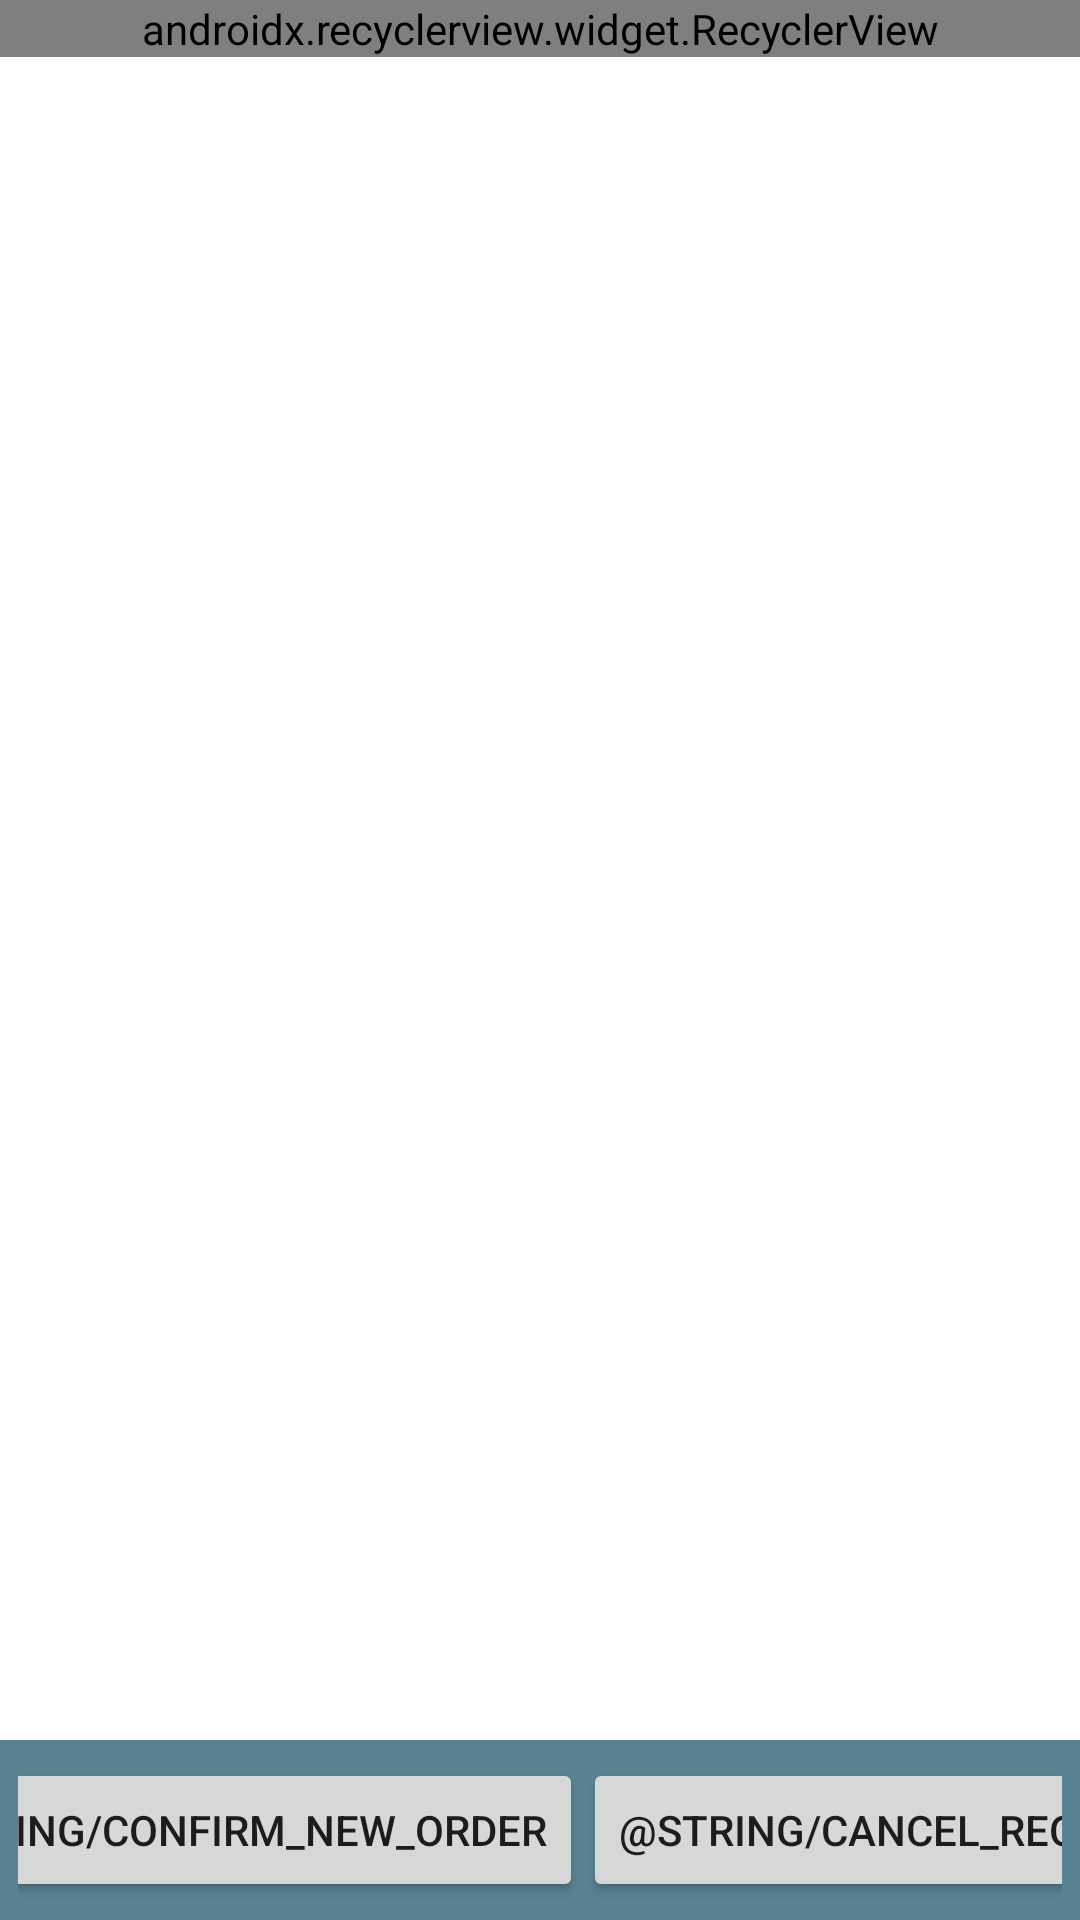

Here is an Android app screen rendered from its layout file. Give the layout XML and the strings, colors and styles it references.
<!-- AndroidManifest.xml: application theme Theme.RecipeBook -->
<!-- res/layout/activity_reorder_category.xml -->
<androidx.constraintlayout.widget.ConstraintLayout
    xmlns:android="http://schemas.android.com/apk/res/android"
    xmlns:app="http://schemas.android.com/apk/res-auto"
    xmlns:tools="http://schemas.android.com/tools"
    android:layout_width="match_parent"
    android:layout_height="match_parent"
    tools:context=".ReorderCategoryActivity">

    

    <ScrollView
        android:id="@+id/reorder_scrollview"
        android:layout_width="match_parent"
        android:layout_height="0dp"
        app:layout_constraintTop_toTopOf="parent"
        app:layout_constraintStart_toStartOf="parent"
        app:layout_constraintEnd_toEndOf="parent"
        app:layout_constraintBottom_toTopOf="@+id/reorder_input_container" >

        <androidx.recyclerview.widget.RecyclerView
            android:id="@+id/category_reorder_rv"
            android:layout_width="match_parent"
            android:layout_height="wrap_content"
            android:nestedScrollingEnabled="false"
            android:isScrollContainer="false"
            app:layoutManager="com.google.android.flexbox.FlexboxLayoutManager"
            tools:itemCount="10"
            tools:listitem="@layout/item_reorderable_category"
            tools:orientation="vertical" />

    </ScrollView>

    <androidx.constraintlayout.widget.ConstraintLayout
        android:id="@+id/reorder_input_container"
        android:layout_width="match_parent"
        android:layout_height="wrap_content"
        android:padding="6dp"
        android:background="@color/tertiary"
        app:layout_constraintBottom_toBottomOf="parent"
        app:layout_constraintStart_toStartOf="parent"
        app:layout_constraintEnd_toEndOf="parent"
        app:layout_constraintTop_toBottomOf="@+id/reorder_scrollview">

        <Button
            android:id="@+id/confirm_reorder_btn"
            android:layout_width="wrap_content"
            android:layout_height="wrap_content"
            android:text="@string/confirm_new_order"
            app:layout_constraintBottom_toBottomOf="parent"
            app:layout_constraintStart_toStartOf="parent"
            app:layout_constraintEnd_toStartOf="@+id/cancel_reorder_btn"
            app:layout_constraintTop_toTopOf="parent"
            />

        <Button
            android:id="@+id/cancel_reorder_btn"
            android:layout_width="wrap_content"
            android:layout_height="wrap_content"
            android:text="@string/cancel_reorder"
            app:layout_constraintBottom_toBottomOf="parent"
            app:layout_constraintStart_toEndOf="@+id/confirm_reorder_btn"
            app:layout_constraintEnd_toEndOf="parent"
            app:layout_constraintTop_toTopOf="parent"
            />

    </androidx.constraintlayout.widget.ConstraintLayout>


</androidx.constraintlayout.widget.ConstraintLayout>
<!-- res/layout/item_reorderable_category.xml (included above) -->
<androidx.constraintlayout.widget.ConstraintLayout
    xmlns:android="http://schemas.android.com/apk/res/android"
    xmlns:app="http://schemas.android.com/apk/res-auto"
    xmlns:tools="http://schemas.android.com/tools"
    android:clickable="true"
    android:focusable="true"
    android:background="@drawable/ripple_effect"
    android:layout_margin="6dp"
    android:layout_width="match_parent"
    android:layout_height="wrap_content" >

    <com.google.android.material.textview.MaterialTextView
        android:id="@+id/category_item_text"
        android:layout_width="0dp"
        android:layout_height="wrap_content"
        app:layout_constraintTop_toTopOf="parent"
        app:layout_constraintStart_toStartOf="parent"
        app:layout_constraintEnd_toEndOf="parent"
        app:layout_constraintBottom_toBottomOf="parent"
        android:gravity="start"
        android:textSize="22sp"
        android:textStyle="bold"
        android:paddingStart="16dp"
        android:paddingEnd="16dp"
        android:paddingTop="16dp"
        android:paddingBottom="16dp"
        android:background="?attr/selectableItemBackgroundBorderless"
        android:drawableLeft="@drawable/baseline_drag_indicator_32"
        android:drawablePadding="6dp"
        android:ellipsize="end"
        android:maxLines="1"
        android:textColor="@color/white"
        tools:text="@tools:sample/cities"/>

</androidx.constraintlayout.widget.ConstraintLayout>
<!-- resources referenced by this layout -->
<resources>
  <color name="tertiary">#FF598392</color>
  <color name="white">#FFFF</color>
  <!-- drawable baseline_drag_indicator_32 (drawable) -->
  <vector xmlns:android="http://schemas.android.com/apk/res/android"
      android:width="32dp"
      android:height="32dp"
      android:viewportWidth="960"
      android:viewportHeight="960">
    <path
        android:pathData="M360,800q-33,0 -56.5,-23.5T280,720q0,-33 23.5,-56.5T360,640q33,0 56.5,23.5T440,720q0,33 -23.5,56.5T360,800ZM600,800q-33,0 -56.5,-23.5T520,720q0,-33 23.5,-56.5T600,640q33,0 56.5,23.5T680,720q0,33 -23.5,56.5T600,800ZM360,560q-33,0 -56.5,-23.5T280,480q0,-33 23.5,-56.5T360,400q33,0 56.5,23.5T440,480q0,33 -23.5,56.5T360,560ZM600,560q-33,0 -56.5,-23.5T520,480q0,-33 23.5,-56.5T600,400q33,0 56.5,23.5T680,480q0,33 -23.5,56.5T600,560ZM360,320q-33,0 -56.5,-23.5T280,240q0,-33 23.5,-56.5T360,160q33,0 56.5,23.5T440,240q0,33 -23.5,56.5T360,320ZM600,320q-33,0 -56.5,-23.5T520,240q0,-33 23.5,-56.5T600,160q33,0 56.5,23.5T680,240q0,33 -23.5,56.5T600,320Z"
        android:fillColor="@color/inactive"/>
  </vector>
  <!-- drawable ripple_effect (drawable) -->
  <?xml version="1.0" encoding="utf-8"?>
  <ripple xmlns:android="http://schemas.android.com/apk/res/android"
      android:color="@color/primary">
  
      <item android:id="@android:id/background">
          <shape android:shape="rectangle">
              <solid android:color="@color/secondary" />
              <corners android:radius="10dp" />
          </shape>
      </item>
  </ripple>
  <style name="Theme.RecipeBook" parent="Theme.MaterialComponents.DayNight.DarkActionBar">
          
          <item name="colorPrimary">@color/primary</item>
          <item name="colorPrimaryDark">@color/primary</item>
  
          <item name="colorAccent">@color/tertiary</item>
  
          <item name="colorPrimaryVariant">@color/secondary</item>
          <item name="colorOnPrimary">@color/background</item>
          
          <item name="colorSecondary">@color/tertiary</item>
          <item name="colorSecondaryVariant">@color/highlight</item>
          <item name="colorOnSecondary">@color/background</item>
          
          <item name="android:statusBarColor">@color/primary</item>
          
          <item name="android:actionMenuTextColor">@color/white</item>
          <item name="checkboxStyle">@style/Widget.App.CheckBox</item>
      </style>
  <color name="inactive">#FFD3D3D3</color>
  <color name="primary">#FF01161E</color>
  <color name="secondary">#FF124559</color>
  <color name="background">#FFEFF6E0</color>
  <color name="highlight">#FFAEC3B0</color>
  <style name="Widget.App.CheckBox" parent="Widget.MaterialComponents.CompoundButton.CheckBox">
          <item name="buttonTint">@color/button_tint_search_bar</item>
          <item name="android:textColor">@color/white</item>
          <item name="android:textSize">16sp</item>
          <item name="android:layout_height">wrap_content</item>
      </style>
</resources>
